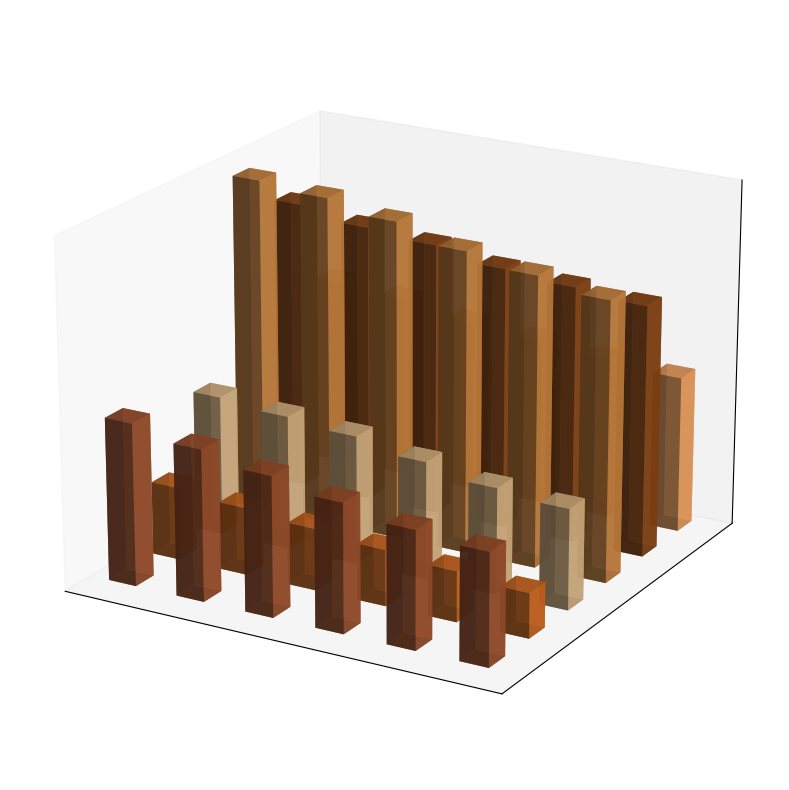

Here is the Python script that generated this plot:
import matplotlib.pyplot as plt
import numpy as np
from mpl_toolkits.mplot3d import Axes3D

years = np.array([2015, 2016, 2017, 2018, 2019, 2020])
continents = ['North America', 'South America', 'Europe', 'Asia', 'Africa', 'Australia']
consumption = np.array([
    [28, 29, 30, 31, 33, 34],
    [45, 46, 47, 49, 50, 52],
    [50, 52, 54, 57, 59, 60],
    [18, 19, 21, 23, 24, 25],
    [8, 9, 10, 11, 12, 13],
    [20, 21, 23, 25, 27, 29],  # New data series for Australia
])

fig = plt.figure(figsize=(12, 8))
ax = fig.add_subplot(111, projection='3d')

_x, _y = np.meshgrid(np.arange(len(years)), np.arange(len(continents)))
x, y = _x.flatten(), _y.flatten()
z = np.zeros_like(x)
dx = dy = 0.4
dz = consumption.flatten()

colors = ['#F4A460', '#8B4513', '#CD853F', '#DEB887', '#D2691E', '#A0522D']  # Added color for Australia

for i in range(len(continents)):
    ax.bar3d(x[y == i], y[y == i], z[y == i], dx, dy, dz[y == i], color=colors[i], alpha=0.8)

ax.set_xticks([])
ax.set_yticks([])
ax.set_zticks([])

ax.view_init(elev=20, azim=120)
plt.tight_layout()
plt.show()
